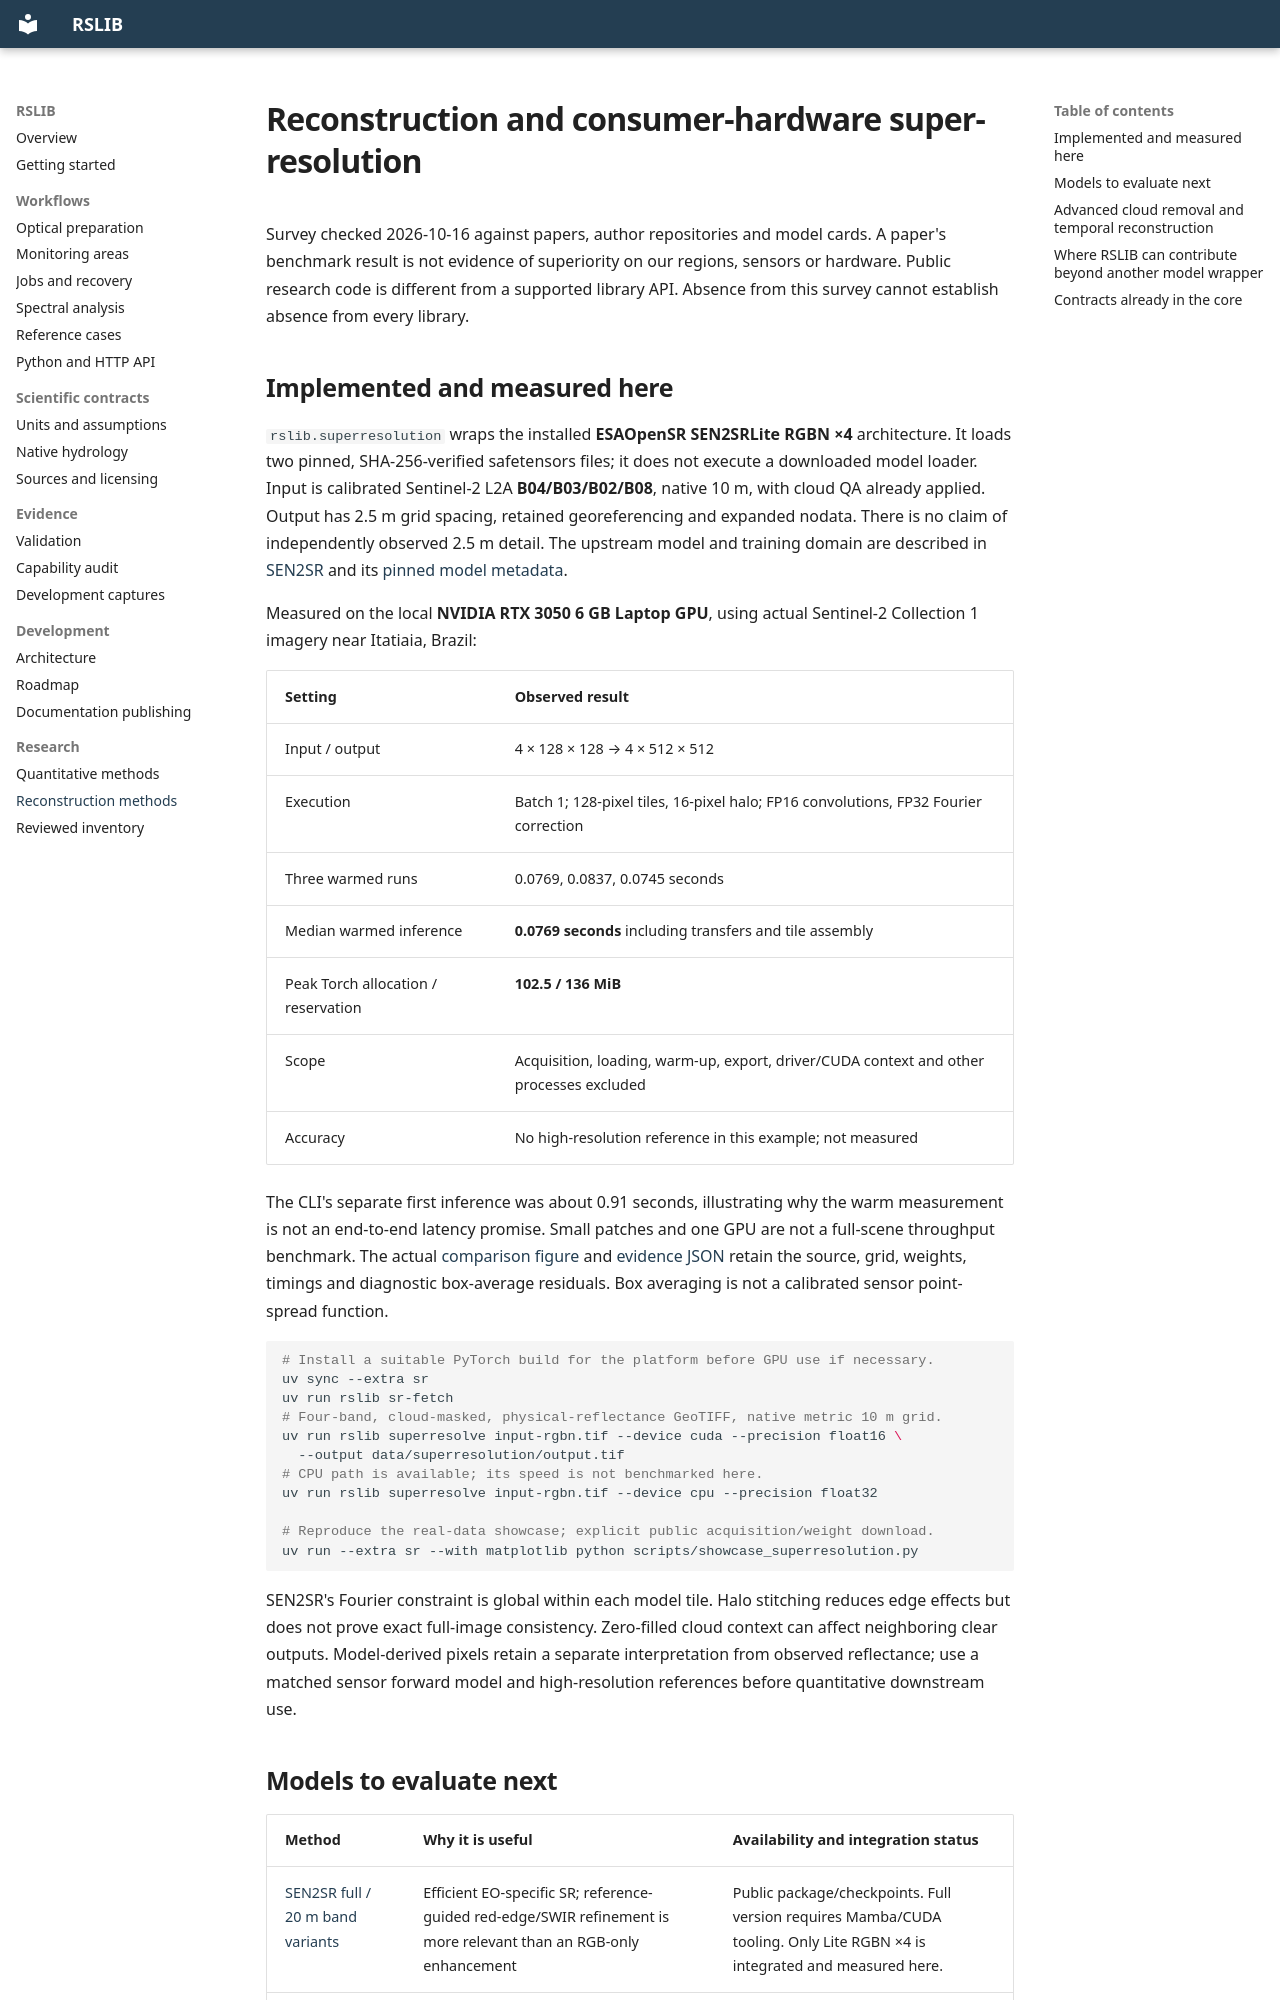

repository: caioFagonde/rslib · page: RECONSTRUCTION_RESEARCH/index.html · generator: mkdocs

# Reconstruction and consumer-hardware super-resolution

Survey checked 2026-10-16 against papers, author repositories and model cards. A paper's benchmark result is not evidence of superiority on our regions, sensors or hardware. Public research code is different from a supported library API. Absence from this survey cannot establish absence from every library.

## Implemented and measured here

`rslib.superresolution` wraps the installed **ESAOpenSR SEN2SRLite RGBN ×4** architecture. It loads two pinned, SHA-256-verified safetensors files; it does not execute a downloaded model loader. Input is calibrated Sentinel-2 L2A **B04/B03/B02/B08**, native 10 m, with cloud QA already applied. Output has 2.5 m grid spacing, retained georeferencing and expanded nodata. There is no claim of independently observed 2.5 m detail. The upstream model and training domain are described in [SEN2SR](https://github.com/ESAOpenSR/SEN2SR) and its [pinned model metadata](https://huggingface.co/tacofoundation/SEN2SR/blob/469e9b3a049f9320ba66b3a39b9655dbd31480b3/SEN2SRLite/NonReference_RGBN_x4/mlm.json).

Measured on the local **NVIDIA RTX 3050 6 GB Laptop GPU**, using actual Sentinel-2 Collection 1 imagery near Itatiaia, Brazil:

| Setting | Observed result |
| --- | --- |
| Input / output | 4 × 128 × 128 → 4 × 512 × 512 |
| Execution | Batch 1; 128-pixel tiles, 16-pixel halo; FP16 convolutions, FP32 Fourier correction |
| Three warmed runs | 0.0769, 0.0837, 0.0745 seconds |
| Median warmed inference | **0.0769 seconds** including transfers and tile assembly |
| Peak Torch allocation / reservation | **102.5 / 136 MiB** |
| Scope | Acquisition, loading, warm-up, export, driver/CUDA context and other processes excluded |
| Accuracy | No high-resolution reference in this example; not measured |

The CLI's separate first inference was about 0.91 seconds, illustrating why the warm measurement is not an end-to-end latency promise. Small patches and one GPU are not a full-scene throughput benchmark. The actual [comparison figure](showcase/09-superresolution.png) and [evidence JSON](showcase/09-superresolution-evidence.json) retain the source, grid, weights, timings and diagnostic box-average residuals. Box averaging is not a calibrated sensor point-spread function.

```bash
# Install a suitable PyTorch build for the platform before GPU use if necessary.
uv sync --extra sr
uv run rslib sr-fetch
# Four-band, cloud-masked, physical-reflectance GeoTIFF, native metric 10 m grid.
uv run rslib superresolve input-rgbn.tif --device cuda --precision float16 \
  --output data/superresolution/output.tif
# CPU path is available; its speed is not benchmarked here.
uv run rslib superresolve input-rgbn.tif --device cpu --precision float32

# Reproduce the real-data showcase; explicit public acquisition/weight download.
uv run --extra sr --with matplotlib python scripts/showcase_superresolution.py
```

SEN2SR's Fourier constraint is global within each model tile. Halo stitching reduces edge effects but does not prove exact full-image consistency. Zero-filled cloud context can affect neighboring clear outputs. Model-derived pixels retain a separate interpretation from observed reflectance; use a matched sensor forward model and high-resolution references before quantitative downstream use.
